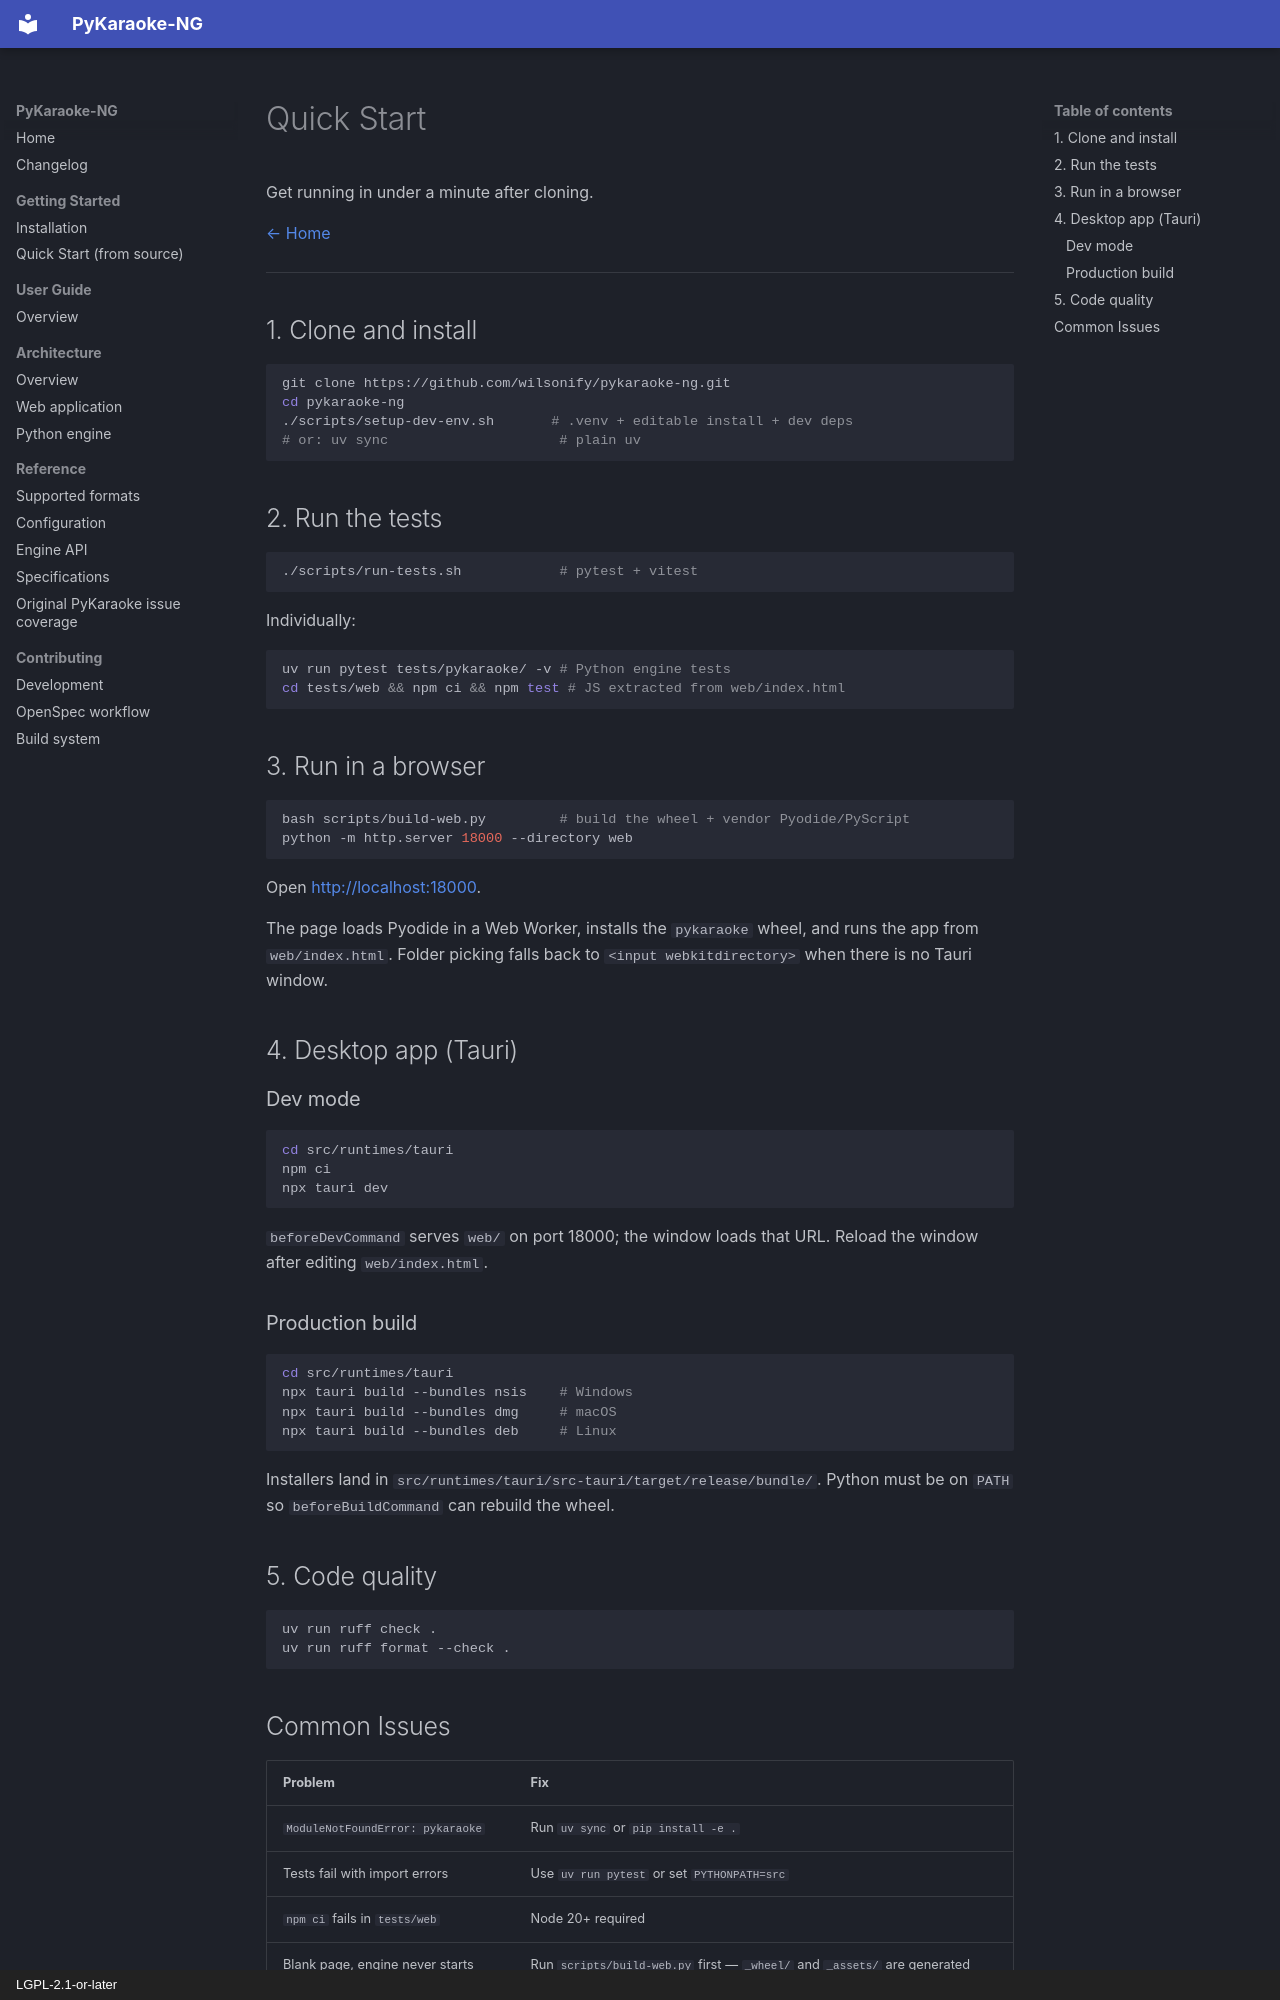

repository: wilsonify/pykaraoke-ng · page: quickstart/index.html · generator: mkdocs · copyright: LGPL-2.1-or-later

# Quick Start

Get running in under a minute after cloning.

[← Home](index.md)

---

## 1. Clone and install

```bash
git clone https://github.com/wilsonify/pykaraoke-ng.git
cd pykaraoke-ng
./scripts/setup-dev-env.sh       # .venv + editable install + dev deps
# or: uv sync                     # plain uv
```

## 2. Run the tests

```bash
./scripts/run-tests.sh            # pytest + vitest
```

Individually:

```bash
uv run pytest tests/pykaraoke/ -v # Python engine tests
cd tests/web && npm ci && npm test # JS extracted from web/index.html
```

## 3. Run in a browser

```bash
bash scripts/build-web.py         # build the wheel + vendor Pyodide/PyScript
python -m http.server 18000 --directory web
```

Open <http://localhost:18000>.

The page loads Pyodide in a Web Worker, installs the `pykaraoke` wheel,
and runs the app from `web/index.html`. Folder picking falls back to
`<input webkitdirectory>` when there is no Tauri window.

## 4. Desktop app (Tauri)

### Dev mode

```bash
cd src/runtimes/tauri
npm ci
npx tauri dev
```

`beforeDevCommand` serves `web/` on port 18000; the window loads that
URL. Reload the window after editing `web/index.html`.

### Production build

```bash
cd src/runtimes/tauri
npx tauri build --bundles nsis    # Windows
npx tauri build --bundles dmg     # macOS
npx tauri build --bundles deb     # Linux
```

Installers land in `src/runtimes/tauri/src-tauri/target/release/bundle/`.
Python must be on `PATH` so `beforeBuildCommand` can rebuild the wheel.

## 5. Code quality

```bash
uv run ruff check .
uv run ruff format --check .
```
